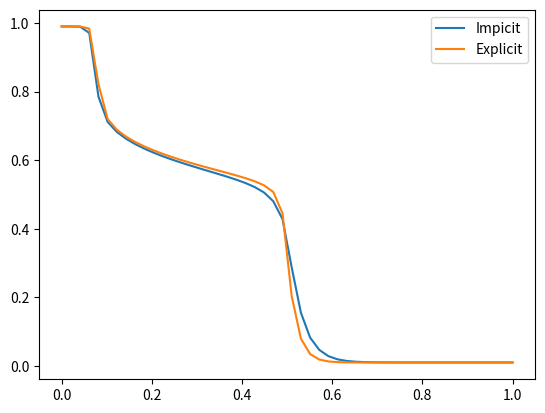

This chart was generated by the following Python code:
import numpy as np
import matplotlib.pyplot as plt
import timeit

def RachforRice(z, K):
    r = lambda v: np.sum(z * (K - 1) / (v * (K - 1) + 1))
    a = 1 / (1 - np.max(K))
    b = 1 / (1 - np.min(K))

    for i in range(1000):
        v = 0.5 * (a + b)
        if r(v) > 0:
            a = v
        else:
            b = v

        if np.abs(r(v)) < 1e-12:
            break

    x = z / (v * (K - 1) + 1)
    y = K * x

    return x, y


M = 10
f  = lambda s: s**2 / (s**2 + M * (1 - s)**2)
df_ds = lambda s: 2 * s / (s**2 + M * (1 - s)**2) - \
    s**2 * (2 * s - M * 2 * (1 - s)) / (s**2 + M * (1 - s)**2)**2

#df_ds = lambda s: (f(s + 1e-6) - f(s)) / 1e-6 

def simulate_comp_expl(nb, Theta_ref, NT):
    start = timeit.default_timer()
    z_inj = 0.99
    K = np.array([3, 0.1])    
    
    z = np.ones(nb) * 0.01
    z[0] = z_inj


    zf = np.array([0.5, 0.5]) 
    x, y = RachforRice(zf, K) # Single flash is enough for binary system
    
    Theta = Theta_ref
    for t in range(NT):
        s = (z - y[0]) / (x[0] - y[0])
        F = x[0] * f(s) + y[0] * (1 - f(s))
        F[s > 1] = z[s > 1]
        F[s < 0] = z[s < 0]
        z[1:nb] -= Theta * (F[1:nb] - F[0:nb-1])


    stop = timeit.default_timer()

    print('CPU = %5.3f sec, NT = %d' % ((stop - start), t))

    return z


def simulate_comp_impl(nb, Theta_ref, NT):
    start = timeit.default_timer()
    z_inj = 0.99

    z = np.ones(nb) * 0.01
    z[0] = z_inj
    
    K = np.array([3, 0.1])   

    i = 0
    zf = np.array([z[i], 1-z[i]])
    x, y = RachforRice(zf, K)
    
    Theta = Theta_ref
    rhs = np.zeros(nb)
    jac = np.zeros([nb, nb])
    nit = 0
    rn = range(1, nb)
    for t in range(NT):
        zn = np.array(z, copy=True)
        for n in range(100):
            if 1: # implicit
                s = (z - y[0]) / (x[0] - y[0])                
                F = x[0] * f(s) + y[0] * (1 - f(s))
                F[s > 1] = z[s > 1]
                F[s < 0] = z[s < 0]
                s[s > 1] = 1
                s[s < 0] = 0

                rhs[rn] = z[rn] - zn[rn] + Theta * (F[rn] - F[0:nb-1])
                jac[0, 0] = 1.0
                for i in rn:
                    jac[i, i] = 1.0 + Theta * df_ds(s[i])
                    jac[i, i-1] = - Theta * df_ds(s[i-1])

            else: # explicit
                s = (zn - y[0]) / (x[0] - y[0])
                F = x[0] * f(s) + y[0] * (1 - f(s))
                F[s > 1] = z[s > 1]
                F[s < 0] = z[s < 0]

                rhs[rn] = z[rn] - zn[rn] + Theta * (F[rn] - F[0:nb-1])
                jac[0, 0] = 1.0
                for i in rn:
                    jac[i, i] = 1.0 

            res = np.linalg.norm(rhs)
            if res < 1e-2:
                #print("T = %d, iter = %d, res = %e" % (t, n, res))
                nit += n
                break

            dz = np.linalg.solve(jac, -rhs)
            z += dz


    stop = timeit.default_timer()

    print('CPU = %5.3f sec, NT = %d, NI = %d' % ((stop - start), t, nit))

    return z


nb = 50
Theta = 0.2
NT = 80
z2 = simulate_comp_expl(nb, Theta, NT=NT)
z1 = simulate_comp_impl(nb, Theta, NT=NT)

x1 = np.linspace(0, 1, nb)
plt.plot(x1, z1)
plt.plot(x1, z2)
plt.legend(["Impicit", "Explicit"])

